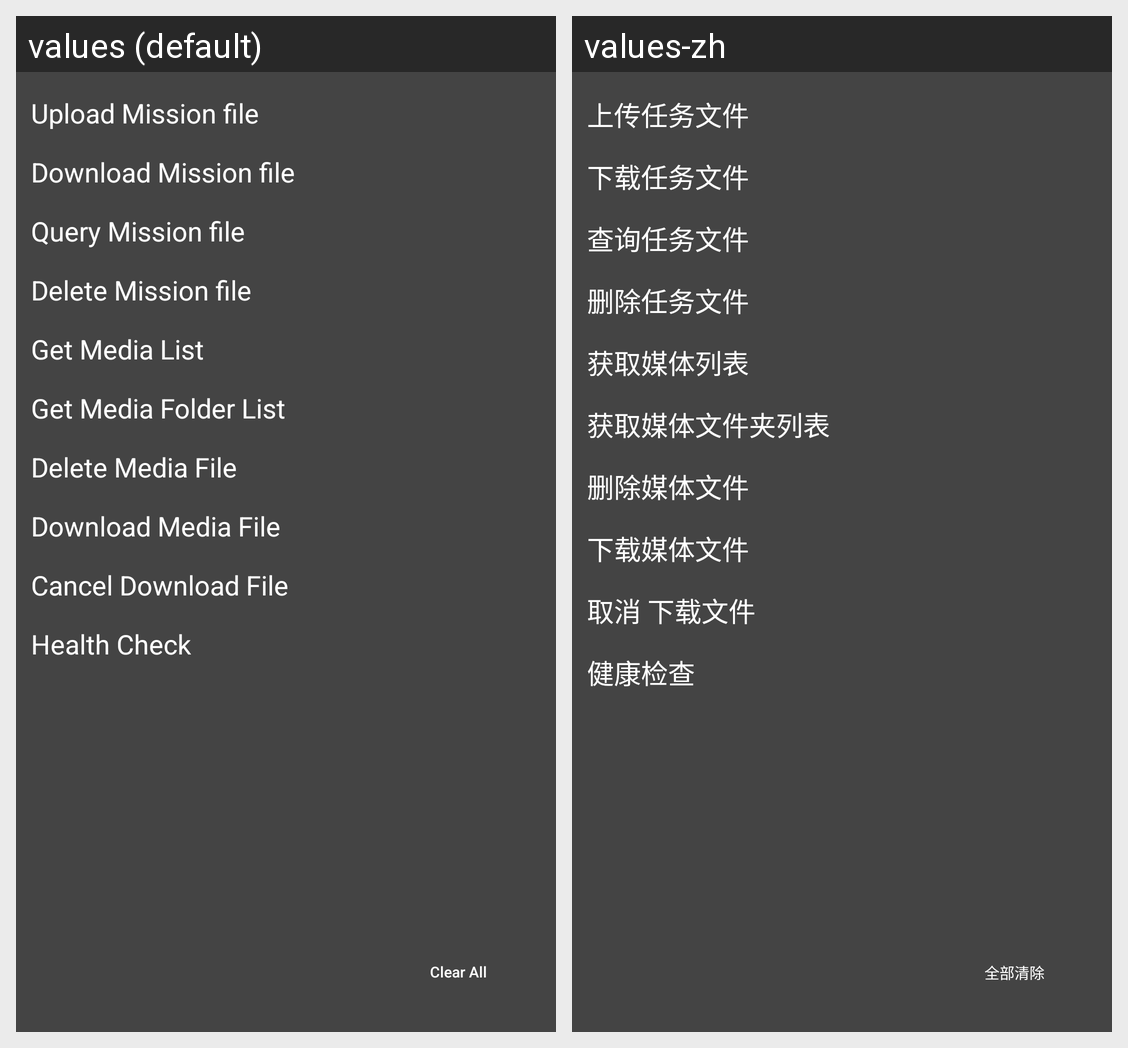

Translations of the strings shown on this Android screen, per locale in the grid:
Android screen res/layout/fragment_midea_files.xml rendered under 2 locales, left to right: values (default), values-zh. Device: Nexus 5 (rendered at 1080×1920; each locale shown at half size, 540×960, under a caption strip naming it); theme Theme.MaterialComponents.DayNight.NoActionBar.
Strings drawn on this screen, with the default value and each locale's value (text and hints the layout hard-codes, and strings that could not be matched under every locale, appear in the picture but are not listed):

debug_upload_mission_file
  values: Upload Mission file
  values-zh: 上传任务文件

debug_download_mission_file
  values: Download Mission file
  values-zh: 下载任务文件

debug_query_mission_file
  values: Query Mission file
  values-zh: 查询任务文件

debug_delete_mission_file
  values: Delete Mission file
  values-zh: 删除任务文件

debug_get_media_list
  values: Get Media List
  values-zh: 获取媒体列表

debug_get_media_folder_list
  values: Get Media Folder List
  values-zh: 获取媒体文件夹列表

debug_delete_media_file
  values: Delete Media File
  values-zh: 删除媒体文件

debug_download_media_file
  values: Download Media File
  values-zh: 下载媒体文件

debug_cancel_download_file
  values: Cancel Download File
  values-zh: 取消 下载文件

debug_health_check
  values: Health Check
  values-zh: 健康检查

debug_clear_all
  values: Clear All
  values-zh: 全部清除
